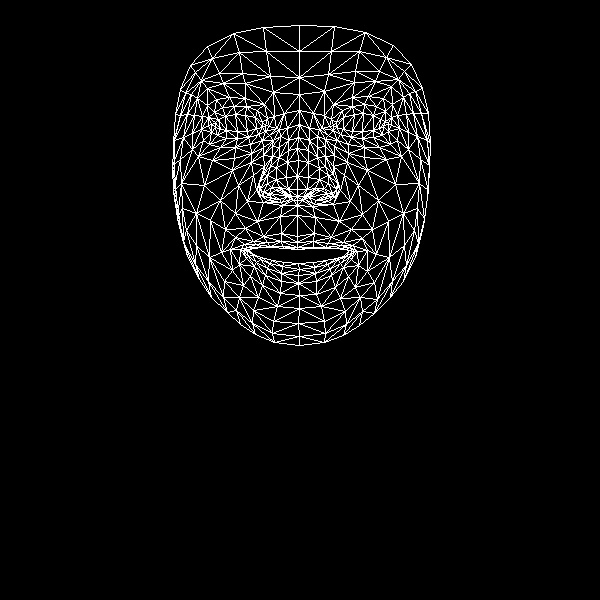

Data behind this chart, as committed beside it:
, x, y
0, 297, 236
1, 297, 189
2, 297, 205
3, 288, 150
4, 297, 176
5, 298, 160
6, 299, 124
7, 215, 127
8, 299, 94
9, 299, 77
10, 299, 25
11, 297, 242
12, 297, 247
13, 297, 249
14, 298, 263
15, 299, 269
16, 298, 275
17, 298, 283
18, 299, 295
19, 297, 196
20, 287, 196
21, 180, 89
22, 248, 137
23, 237, 138
24, 226, 138
25, 211, 132
26, 258, 134
27, 234, 106
28, 246, 106
29, 222, 107
30, 214, 112
31, 203, 140
32, 253, 310
33, 211, 124
34, 174, 140
35, 192, 133
36, 238, 185
37, 281, 233
38, 282, 246
39, 263, 236
40, 253, 241
41, 270, 246
42, 261, 247
43, 239, 264
44, 288, 189
45, 286, 177
46, 197, 98
47, 263, 155
48, 260, 188
49, 259, 182
50, 204, 185
51, 287, 162
52, 223, 83
53, 207, 88
54, 190, 65
55, 273, 92
56, 257, 110
57, 230, 249
58, 187, 256
59, 269, 195
... 408 more rows
